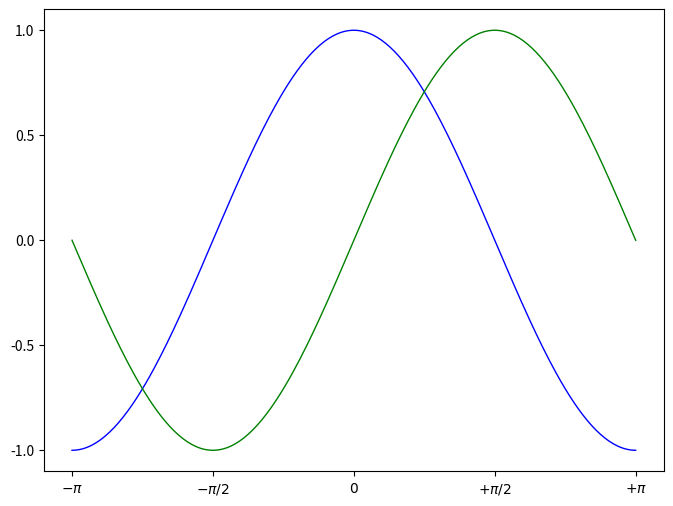

Python code for this plot:
# Imports
import numpy as np
import matplotlib.pyplot as plt

# Create a new figure of size 8x6 points, using 100 dots per inch
plt.figure(figsize=(8,6), dpi=80)

# Create a new subplot from a grid of 1x1
plt.subplot(111)

X = np.linspace(-np.pi, np.pi, 256,endpoint=True)
C,S = np.cos(X), np.sin(X)

# Plot cosine using blue color with a continuous line of width 1 (pixels)
plt.plot(X, C, color="blue", linewidth=1.0, linestyle="-")

# Plot sine using green color with a continuous line of width 1 (pixels)
plt.plot(X, S, color="green", linewidth=1.0, linestyle="-")

# Set x limits
#plt.xlim(-2.0,4.0)
# new x limits
plt.xlim(X.min()*1.1, X.max()*1.1)

# Set x ticks
#plt.xticks(np.linspace(-4,4,9,endpoint=True))
# better x tick values based on pi value
#plt.xticks( [-np.pi, -np.pi/2, 0, np.pi/2, np.pi])
plt.xticks([-np.pi, -np.pi/2, 0, np.pi/2, np.pi], [r'$-\pi$', r'$-\pi/2$', r'$0$', r'$+\pi/2$', r'$+\pi$'])

# Set y limits
#plt.ylim(-1.0,1.0)
# new y limits
plt.ylim(C.min()*1.1, C.max()*1.1)

# Set y ticks
plt.yticks(np.linspace(-1,1,5,endpoint=True))

# Save figure using 72 dots per inch
# savefig("../figures/exercice_2.png",dpi=72)

# Show result on screen
plt.show()